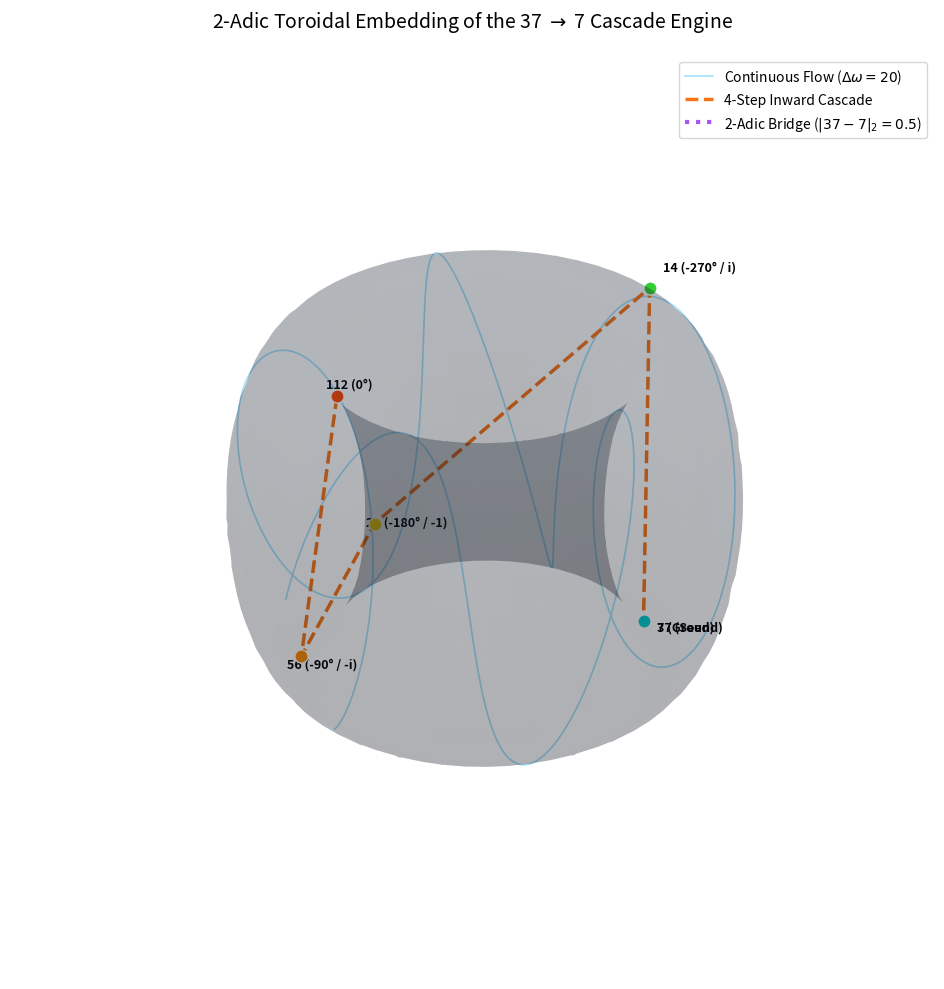

Source code (Python):
import numpy as np
import matplotlib.pyplot as plt
from mpl_toolkits.mplot3d import Axes3D

# --- 1. Torus Parameters ---
R_major = 6.0   # Distance from tube center to donut center
r_minor = 2.2   # Radius of the tube itself

# Create the 3D surface mesh
phi_grid = np.linspace(0, 2 * np.pi, 60)
theta_grid = np.linspace(0, 2 * np.pi, 60)
Phi, Theta = np.meshgrid(phi_grid, theta_grid)

X_torus = (R_major + r_minor * np.cos(Theta)) * np.cos(Phi)
Y_torus = (R_major + r_minor * np.cos(Theta)) * np.sin(Phi)
Z_torus = r_minor * np.sin(Theta)

# --- 2. Continuous Hamiltonian Trajectory (T Matrix Flow) ---
w1 = 10 + 3 * np.sqrt(26)  # ~25.297 rad/s (Poloidal fast mode)
w2 = 3 * np.sqrt(26) - 10  # ~5.297 rad/s  (Toroidal slow mode)

t_flow = np.linspace(0, 2 * np.pi / w2, 2500)
theta_flow = w1 * t_flow
phi_flow = w2 * t_flow

X_flow = (R_major + r_minor * np.cos(theta_flow)) * np.cos(phi_flow)
Y_flow = (R_major + r_minor * np.cos(theta_flow)) * np.sin(phi_flow)
Z_flow = r_minor * np.sin(theta_flow)

# --- 3. Discrete Collatz Cascade Nodes (112 -> 56 -> 28 -> 14 -> 7 -> 37) ---
cascade_nodes = [
    {"label": "112 (0°)",       "theta": 0.0,            "phi": 2 * np.pi * (112 % 30) / 30, "color": "#FF4500"},
    {"label": "56 (-90° / -i)", "theta": -np.pi / 2,     "phi": 2 * np.pi * (56 % 30) / 30,  "color": "#FF8C00"},
    {"label": "28 (-180° / -1)","theta": -np.pi,         "phi": 2 * np.pi * (28 % 30) / 30,  "color": "#FFD700"},
    {"label": "14 (-270° / i)", "theta": -3 * np.pi / 2, "phi": 2 * np.pi * (14 % 30) / 30,  "color": "#32CD32"},
    {"label": "7 (Ground)",     "theta": -2 * np.pi,     "phi": 2 * np.pi * (7 % 30) / 30,   "color": "#00CED1"},
    {"label": "37 (Seed)",      "theta": 0.0,            "phi": 2 * np.pi * (37 % 30) / 30,  "color": "#9400D3"}
]

# Compute 3D coords for discrete points
pts_x, pts_y, pts_z = [], [], []
for pt in cascade_nodes:
    x = (R_major + (r_minor + 0.15) * np.cos(pt["theta"])) * np.cos(pt["phi"])
    y = (R_major + (r_minor + 0.15) * np.cos(pt["theta"])) * np.sin(pt["phi"])
    z = (r_minor + 0.15) * np.sin(pt["theta"])
    pts_x.append(x)
    pts_y.append(y)
    pts_z.append(z)

# --- 4. Plotting ---
fig = plt.figure(figsize=(13, 10))
ax = fig.add_subplot(111, projection='3d')

# Render semi-transparent Torus skin
ax.plot_surface(X_torus, Y_torus, Z_torus, color='#1E293B', alpha=0.18, edgecolor='none')

# Render the continuous winding trajectory
ax.plot(X_flow, Y_flow, Z_flow, color='#38BDF8', alpha=0.45, linewidth=1.2, label=r'Continuous Flow ($\Delta\omega = 20$)')

# Connect discrete cascade steps with an orange vector track
ax.plot(pts_x[:5], pts_y[:5], pts_z[:5], color='#F97316', linestyle='--', linewidth=2.5, label='4-Step Inward Cascade')

# Draw 2-adic topological bridge between 7 and 37
ax.plot([pts_x[4], pts_x[5]], [pts_y[4], pts_y[5]], [pts_z[4], pts_z[5]], 
        color='#A855F7', linestyle=':', linewidth=3, label=r'2-Adic Bridge ($|37-7|_2 = 0.5$)')

# Render the labeled nodes
for i, pt in enumerate(cascade_nodes):
    ax.scatter(pts_x[i], pts_y[i], pts_z[i], color=pt["color"], s=90, edgecolors='white', depthshade=False)
    ax.text(pts_x[i] * 1.08, pts_y[i] * 1.08, pts_z[i] * 1.08, pt["label"], color='black', fontsize=9, weight='bold')

ax.set_title("2-Adic Toroidal Embedding of the 37 $\\to$ 7 Cascade Engine", fontsize=14, pad=20)
ax.set_axis_off()
ax.legend(loc='upper right', frameon=True)
ax.view_init(elev=32, azim=48)

plt.tight_layout()
plt.show()
